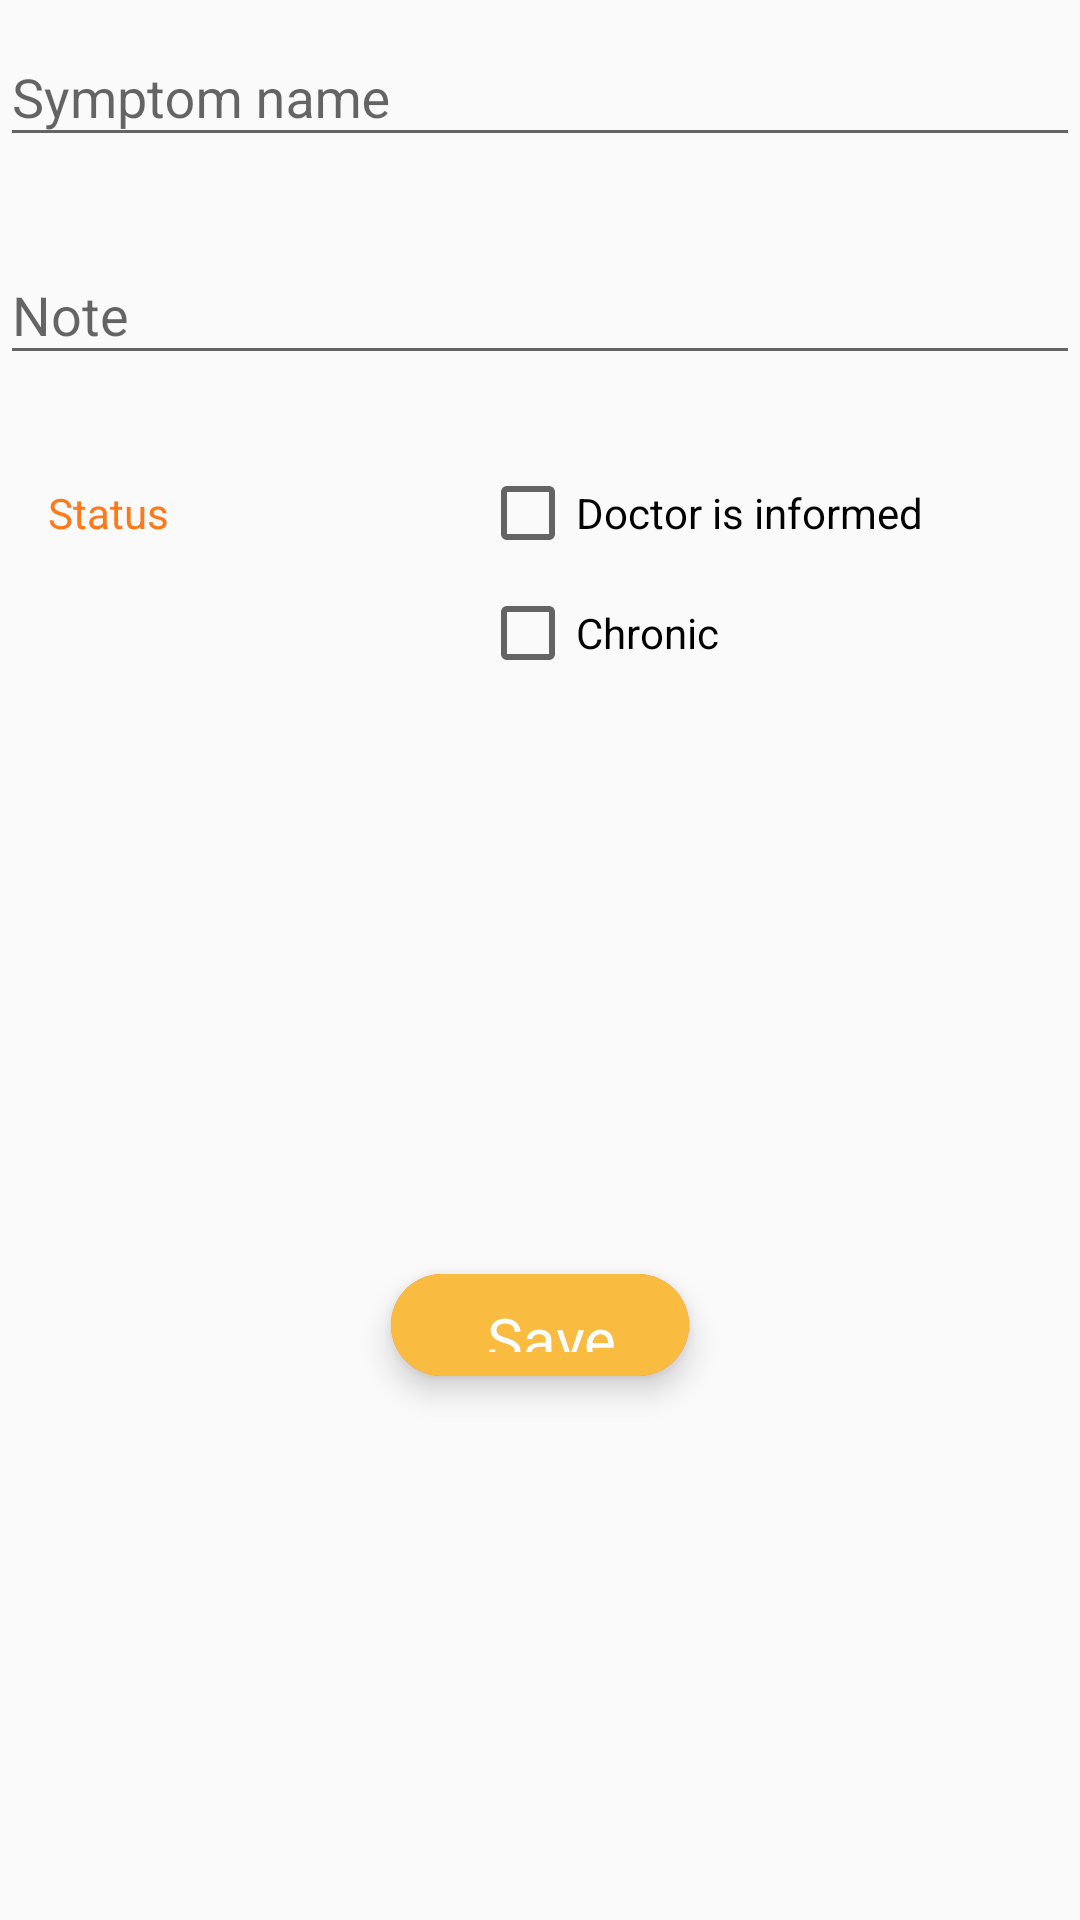

The Android layout XML behind this screen, and the referenced resources:
<!-- AndroidManifest.xml: application theme AppTheme -->
<!-- res/layout/add_symptom.xml -->
<?xml version="1.0" encoding="utf-8"?>
<android.support.constraint.ConstraintLayout xmlns:android="http://schemas.android.com/apk/res/android"
    xmlns:app="http://schemas.android.com/apk/res-auto"
    xmlns:tools="http://schemas.android.com/tools"
    android:layout_width="match_parent"
    android:layout_height="wrap_content"
    tools:context=".ui.AddSymptomActivity">

    <android.support.design.widget.TextInputLayout
        android:id="@+id/textInputLayoutName"
        android:layout_width="match_parent"
        android:layout_height="wrap_content"
        app:errorEnabled="true">

        <android.support.design.widget.TextInputEditText
            android:id="@+id/editSymptomName"
            android:layout_width="match_parent"
            android:layout_height="wrap_content"
            android:inputType="textCapWords"
            android:hint="@string/hint_symptom_name" />

    </android.support.design.widget.TextInputLayout>

    <android.support.design.widget.TextInputLayout
        android:id="@+id/textInputLayoutNote"
        android:layout_width="match_parent"
        android:layout_height="wrap_content"
        app:errorEnabled="true"
        app:layout_constraintTop_toBottomOf="@id/textInputLayoutName">

        <android.support.design.widget.TextInputEditText
            android:id="@+id/addNote"
            android:layout_width="match_parent"
            android:layout_height="wrap_content"
            android:inputType="textCapSentences"
            android:hint="@string/hint_add_note"/>

    </android.support.design.widget.TextInputLayout>

    <android.support.constraint.Guideline
        android:id="@+id/middleGutter"
        android:layout_width="wrap_content"
        android:layout_height="wrap_content"
        android:orientation="vertical"
        app:layout_constraintGuide_percent="0.4" />

    <TextView
        android:id="@+id/label_status"
        android:layout_width="wrap_content"
        android:layout_height="wrap_content"
        android:layout_marginStart="16dp"
        android:layout_marginTop="16dp"
        android:text="@string/label_status"
        android:textColor="@color/colorAccent"
        app:layout_constraintStart_toStartOf="parent"
        app:layout_constraintTop_toBottomOf="@+id/textInputLayoutNote" />

    <CheckBox
        android:id="@+id/radioStatusChronic"
        android:layout_width="wrap_content"
        android:layout_height="wrap_content"
        android:layout_marginStart="16dp"
        android:layout_marginTop="8dp"
        android:text="@string/status_chronic"
        app:layout_constraintStart_toStartOf="@+id/middleGutter"
        app:layout_constraintTop_toBottomOf="@+id/radioStatusDoctor" />

    <CheckBox
        android:id="@+id/radioStatusDoctor"
        android:layout_width="171dp"
        android:layout_height="wrap_content"
        android:layout_marginStart="16dp"
        android:text="@string/status_doctor_informed"
        app:layout_constraintBaseline_toBaselineOf="@+id/label_status"
        app:layout_constraintStart_toStartOf="@+id/middleGutter" />

    <android.support.constraint.ConstraintLayout
        android:id="@+id/button_like_action_save"
        android:layout_width="wrap_content"
        android:layout_height="wrap_content"
        android:layout_marginBottom="16dp"
        android:layout_marginTop="32dp"
        android:background="@drawable/background_button_save"
        android:padding="@dimen/save_button_padding"
        android:elevation="6dp"
        android:clickable="true"
        android:focusable="true"
        app:layout_constraintBottom_toBottomOf="parent"
        app:layout_constraintEnd_toEndOf="parent"
        app:layout_constraintStart_toStartOf="parent"
        app:layout_constraintTop_toBottomOf="@+id/radioStatusChronic">

        <ImageView
            android:id="@+id/imageView"
            android:layout_width="wrap_content"
            android:layout_height="wrap_content"
            android:layout_marginStart="8dp"
            android:src="@drawable/ic_action_add_light"
            app:layout_constraintBottom_toBottomOf="parent"
            app:layout_constraintStart_toStartOf="parent"
            app:layout_constraintTop_toTopOf="parent" />

        <TextView
            android:id="@+id/fab"
            android:layout_width="wrap_content"
            android:layout_height="wrap_content"
            android:layout_marginEnd="16dp"
            android:layout_marginStart="16dp"
            android:text="Save"
            android:textColor="@android:color/white"
            android:textSize="20sp"
            app:layout_constraintBottom_toTopOf="@+id/imageView"
            app:layout_constraintEnd_toEndOf="parent"
            app:layout_constraintStart_toEndOf="@+id/imageView"
            app:layout_constraintTop_toBottomOf="parent" />

    </android.support.constraint.ConstraintLayout>

</android.support.constraint.ConstraintLayout>
<!-- resources referenced by this layout -->
<resources>
  <color name="colorAccent">#FF791A</color>
  <dimen name="save_button_padding">8dp</dimen>
  <!-- drawable background_button_save (drawable) -->
  <?xml version="1.0" encoding="utf-8"?>
  <shape
      xmlns:android="http://schemas.android.com/apk/res/android"
      android:shape="rectangle">
  
      <solid
          android:color="@color/amber"/>
  
      <size
          android:width="48dp"
          android:height="48dp"/>
      <corners
          android:radius="24dp"/>
  </shape>
  <string name="hint_add_note">Note</string>
  <string name="hint_symptom_name">Symptom name</string>
  <string name="label_status">Status</string>
  <string name="status_chronic">Chronic</string>
  <string name="status_doctor_informed">Doctor is informed</string>
  <style name="AppTheme" parent="Theme.AppCompat.Light.DarkActionBar">
          
          <item name="colorPrimary">@color/colorPrimary</item>
          <item name="colorPrimaryDark">@color/colorPrimaryDark</item>
          <item name="colorAccent">@color/colorAccent</item>
      </style>
  <color name="amber">#fabc40</color>
  <color name="colorPrimary">#00a6af</color>
  <color name="colorPrimaryDark">#007789</color>
</resources>
